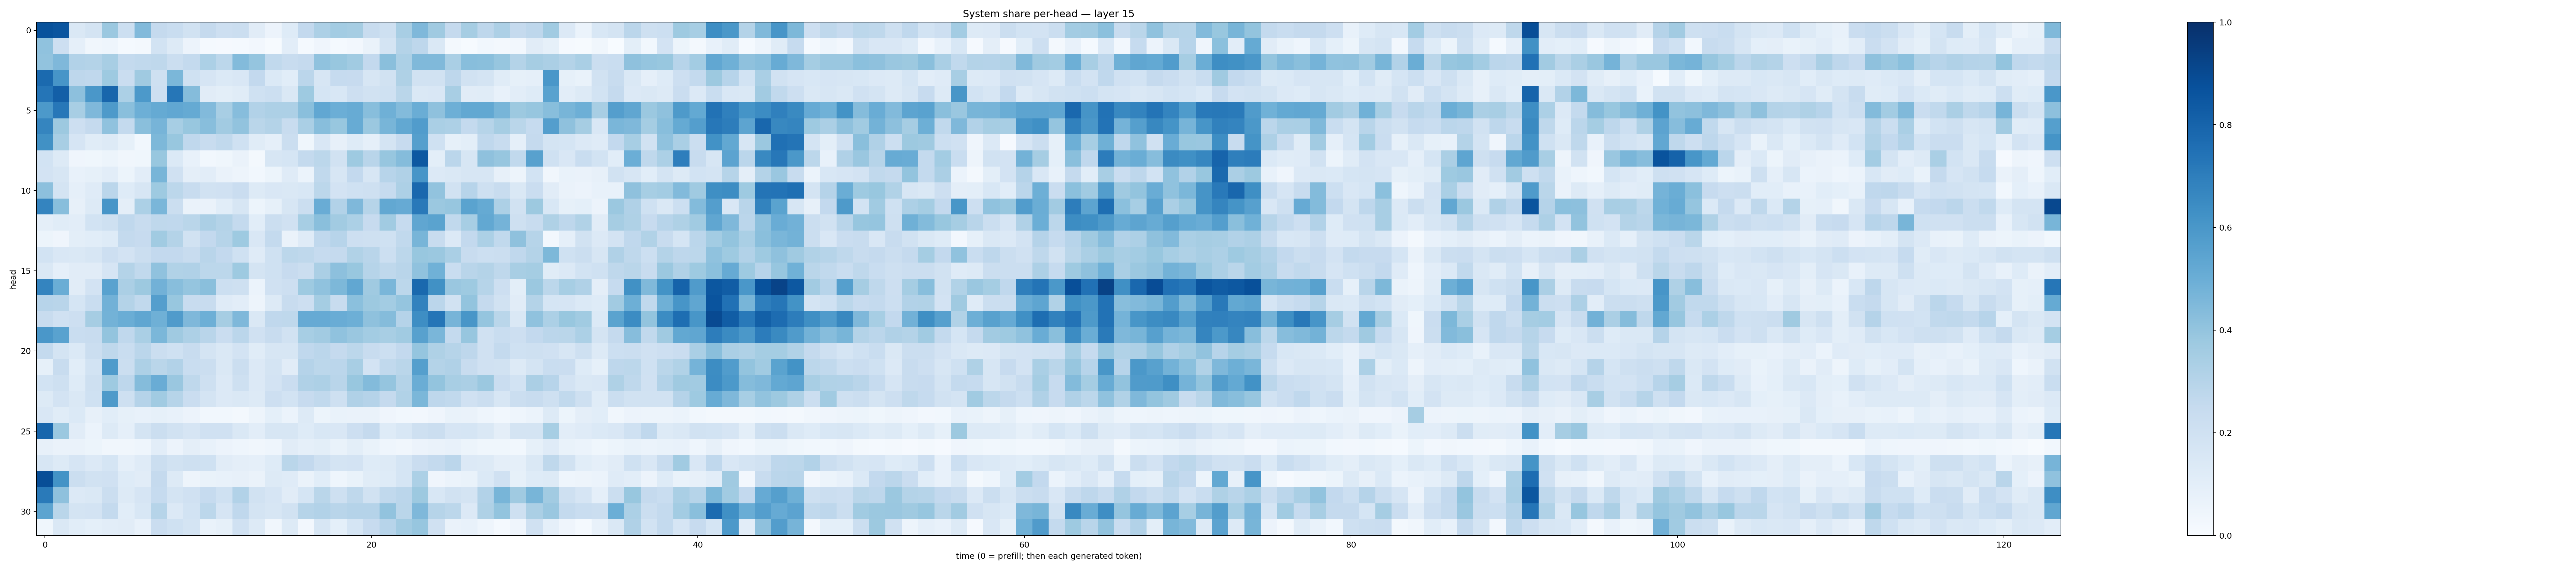

Source data for this figure (header and first rows):
0.8689064, 0.8565641, 0.14091006, 0.17689192, 0.38129526, 0.21568865, 0.445276, 0.2535105, 0.23102869, 0.19234498, 0.2536431, 0.21135135, 0.22348708, 0.11298753, 0.05519079, 0.12182571, 0.26003402, 0.3265935, 0.35884655, 0.35136423, 0.23486255, 0.20629679, 0.34313026, 0.4519604
0.41, 0.2114, 0.0886, 0.03336, 0.0441, 0.01351, 0.01793, 0.1868, 0.1326, 0.05647, 0.01375, 0.009799, 0.01472, 0.0235, 0.006654, 0.1031, 0.01394, 0.04207, 0.01195, 0.02581, 0.06527, 0.1725, 0.3054, 0.2749
0.4027, 0.4494, 0.311, 0.3059, 0.3434, 0.2577, 0.2629, 0.2699, 0.2232, 0.2541, 0.3307, 0.2784, 0.4397, 0.3965, 0.2648, 0.2345, 0.2515, 0.4084, 0.3879, 0.3669, 0.2617, 0.4221, 0.3296, 0.4475
0.7753, 0.6078, 0.2741, 0.2675, 0.3723, 0.2294, 0.3675, 0.2068, 0.4576, 0.2006, 0.1663, 0.1384, 0.1515, 0.261, 0.1385, 0.1094, 0.2831, 0.157, 0.2498, 0.2429, 0.1619, 0.193, 0.3219, 0.1899
0.7307, 0.8165, 0.416, 0.598, 0.7916, 0.3301, 0.5927, 0.2133, 0.7304, 0.4347, 0.1129, 0.1002, 0.1168, 0.2002, 0.2166, 0.1434, 0.3747, 0.1716, 0.1535, 0.2126, 0.1888, 0.1993, 0.2882, 0.143
0.5936, 0.7255, 0.3432, 0.4496, 0.5865, 0.4226, 0.4959, 0.517, 0.5285, 0.5156, 0.4428, 0.3426, 0.4324, 0.3119, 0.3259, 0.3266, 0.4251, 0.5285, 0.4965, 0.51, 0.4278, 0.4902, 0.4412, 0.5031
0.6697, 0.3758, 0.2132, 0.2508, 0.4071, 0.2568, 0.4231, 0.4718, 0.3459, 0.3871, 0.4296, 0.3612, 0.4042, 0.2886, 0.3065, 0.237, 0.338, 0.426, 0.3892, 0.5084, 0.3817, 0.4687, 0.5245, 0.576
0.6252, 0.3434, 0.1667, 0.1157, 0.1255, 0.08309, 0.02889, 0.4554, 0.3876, 0.2689, 0.235, 0.264, 0.2015, 0.1148, 0.08803, 0.2258, 0.03586, 0.149, 0.07947, 0.123, 0.08685, 0.1745, 0.2441, 0.5659
0.1875, 0.1279, 0.04029, 0.03702, 0.05338, 0.0343, 0.03598, 0.3894, 0.1387, 0.07377, 0.02954, 0.0362, 0.06533, 0.02285, 0.1609, 0.1716, 0.2542, 0.2808, 0.1888, 0.3747, 0.2926, 0.3909, 0.4349, 0.8461
0.1828, 0.1582, 0.07229, 0.08454, 0.1029, 0.05422, 0.1033, 0.4673, 0.1974, 0.09542, 0.1038, 0.06329, 0.04906, 0.02916, 0.05389, 0.1195, 0.06196, 0.262, 0.16, 0.2598, 0.1594, 0.2964, 0.3193, 0.6058
0.4158, 0.1758, 0.08722, 0.121, 0.2841, 0.1246, 0.1589, 0.3744, 0.2809, 0.2359, 0.1877, 0.1962, 0.2271, 0.1291, 0.1487, 0.1437, 0.1552, 0.2785, 0.1822, 0.2029, 0.2065, 0.2473, 0.3258, 0.7826
0.6722, 0.4261, 0.08091, 0.1323, 0.6062, 0.09674, 0.3282, 0.4643, 0.2214, 0.0657, 0.06276, 0.1082, 0.1575, 0.0508, 0.08346, 0.163, 0.2231, 0.505, 0.3103, 0.4504, 0.3003, 0.5261, 0.5123, 0.7179
0.09441, 0.1161, 0.1024, 0.1869, 0.2078, 0.2658, 0.2348, 0.2726, 0.269, 0.288, 0.3323, 0.305, 0.2551, 0.1058, 0.2244, 0.1992, 0.3444, 0.4242, 0.3599, 0.3318, 0.2456, 0.364, 0.2476, 0.5316
0.05142, 0.04085, 0.1001, 0.1062, 0.1233, 0.2565, 0.2452, 0.3656, 0.3082, 0.1911, 0.259, 0.2981, 0.3727, 0.1501, 0.2555, 0.06474, 0.1202, 0.269, 0.2968, 0.2139, 0.2038, 0.1992, 0.2649, 0.4652
0.1874, 0.1495, 0.1473, 0.1591, 0.2122, 0.181, 0.2206, 0.2589, 0.2589, 0.2398, 0.2917, 0.26, 0.1996, 0.1195, 0.2021, 0.2807, 0.2727, 0.2496, 0.2516, 0.3125, 0.2894, 0.2151, 0.2795, 0.3897
0.1412, 0.08637, 0.1117, 0.1127, 0.167, 0.3065, 0.2648, 0.4067, 0.3149, 0.3181, 0.2812, 0.2797, 0.3745, 0.1782, 0.2015, 0.2452, 0.219, 0.3328, 0.4158, 0.3881, 0.3004, 0.2722, 0.2911, 0.4101
0.6728, 0.5028, 0.1096, 0.1807, 0.5537, 0.3344, 0.3769, 0.4821, 0.4274, 0.398, 0.4226, 0.2176, 0.2077, 0.0597, 0.1971, 0.213, 0.373, 0.4088, 0.4541, 0.5283, 0.3688, 0.4648, 0.2804, 0.7812
0.2941, 0.2911, 0.1693, 0.2307, 0.484, 0.3076, 0.2628, 0.5666, 0.3871, 0.2381, 0.2368, 0.1198, 0.1025, 0.05066, 0.1326, 0.2373, 0.2113, 0.3527, 0.2378, 0.42, 0.3755, 0.3568, 0.3966, 0.6831
0.2387, 0.1976, 0.2145, 0.3484, 0.4789, 0.5016, 0.5339, 0.4909, 0.5811, 0.4497, 0.4945, 0.3513, 0.452, 0.1455, 0.2682, 0.2698, 0.5153, 0.5122, 0.5051, 0.4926, 0.4114, 0.4347, 0.304, 0.638
0.5988, 0.5511, 0.232, 0.2375, 0.4017, 0.2676, 0.3387, 0.4586, 0.3698, 0.3269, 0.2892, 0.2291, 0.2838, 0.1981, 0.2352, 0.1926, 0.3459, 0.3611, 0.4093, 0.3833, 0.3569, 0.3437, 0.3656, 0.5577
0.2547, 0.1742, 0.1375, 0.2248, 0.271, 0.2314, 0.2821, 0.2231, 0.1997, 0.2415, 0.1795, 0.1446, 0.1812, 0.1152, 0.1572, 0.1623, 0.2668, 0.2849, 0.2539, 0.2789, 0.2387, 0.2174, 0.2601, 0.3952
0.08402, 0.2397, 0.1082, 0.1852, 0.5845, 0.219, 0.3269, 0.2865, 0.3097, 0.2314, 0.2232, 0.1414, 0.2238, 0.1366, 0.1748, 0.1118, 0.301, 0.2782, 0.2847, 0.3423, 0.1832, 0.2624, 0.2856, 0.5642
0.1863, 0.2064, 0.1244, 0.2038, 0.3748, 0.2735, 0.4354, 0.5061, 0.3848, 0.2721, 0.2059, 0.1353, 0.2094, 0.1346, 0.1834, 0.227, 0.3175, 0.3246, 0.2918, 0.39, 0.4381, 0.3984, 0.3071, 0.5026
0.1291, 0.1814, 0.1441, 0.2015, 0.588, 0.2091, 0.3015, 0.365, 0.2988, 0.2268, 0.1747, 0.133, 0.1425, 0.1268, 0.214, 0.1873, 0.2432, 0.2641, 0.2051, 0.3166, 0.3017, 0.251, 0.3132, 0.4577
0.1523, 0.1141, 0.138, 0.07893, 0.1061, 0.08535, 0.07692, 0.08566, 0.07459, 0.05618, 0.02841, 0.02913, 0.02187, 0.04916, 0.09286, 0.05969, 0.1254, 0.0542, 0.06748, 0.06455, 0.06578, 0.04144, 0.02832, 0.02564
0.7907, 0.3795, 0.1096, 0.06011, 0.132, 0.0879, 0.1795, 0.2211, 0.1885, 0.1668, 0.1975, 0.1964, 0.1458, 0.1028, 0.1608, 0.1611, 0.1229, 0.1554, 0.151, 0.213, 0.2501, 0.1228, 0.1558, 0.2051
0.07927, 0.06255, 0.06344, 0.05188, 0.03151, 0.03125, 0.04321, 0.1017, 0.05848, 0.09709, 0.07175, 0.05772, 0.04402, 0.03234, 0.04632, 0.1098, 0.0888, 0.1003, 0.07025, 0.1011, 0.06682, 0.0466, 0.03281, 0.05841
0.1626, 0.129, 0.1673, 0.1361, 0.169, 0.08684, 0.1203, 0.2244, 0.1899, 0.2051, 0.1999, 0.1095, 0.09695, 0.08809, 0.1212, 0.2872, 0.2612, 0.2074, 0.173, 0.1806, 0.1249, 0.1306, 0.171, 0.2287
0.8856, 0.6173, 0.2209, 0.1952, 0.1956, 0.1212, 0.1104, 0.2506, 0.129, 0.04893, 0.06816, 0.07391, 0.08048, 0.06639, 0.1297, 0.1175, 0.06287, 0.1058, 0.04571, 0.06714, 0.1139, 0.1249, 0.1688, 0.3295
0.712, 0.4123, 0.1346, 0.1431, 0.2246, 0.1286, 0.1644, 0.2474, 0.1765, 0.1973, 0.2477, 0.2009, 0.3104, 0.1935, 0.1651, 0.1112, 0.1689, 0.2877, 0.2061, 0.2727, 0.195, 0.2624, 0.2818, 0.3775
0.541, 0.2888, 0.1751, 0.1819, 0.2557, 0.1061, 0.1528, 0.299, 0.1331, 0.187, 0.2807, 0.1645, 0.2656, 0.1752, 0.1609, 0.1911, 0.2999, 0.3106, 0.2926, 0.3043, 0.3016, 0.4035, 0.288, 0.4501
0.03604, 0.1448, 0.107, 0.09308, 0.1032, 0.1104, 0.07526, 0.2291, 0.2003, 0.1741, 0.06773, 0.0849, 0.197, 0.1261, 0.03453, 0.1291, 0.02469, 0.1602, 0.08998, 0.1693, 0.2448, 0.2954, 0.3625, 0.3911
